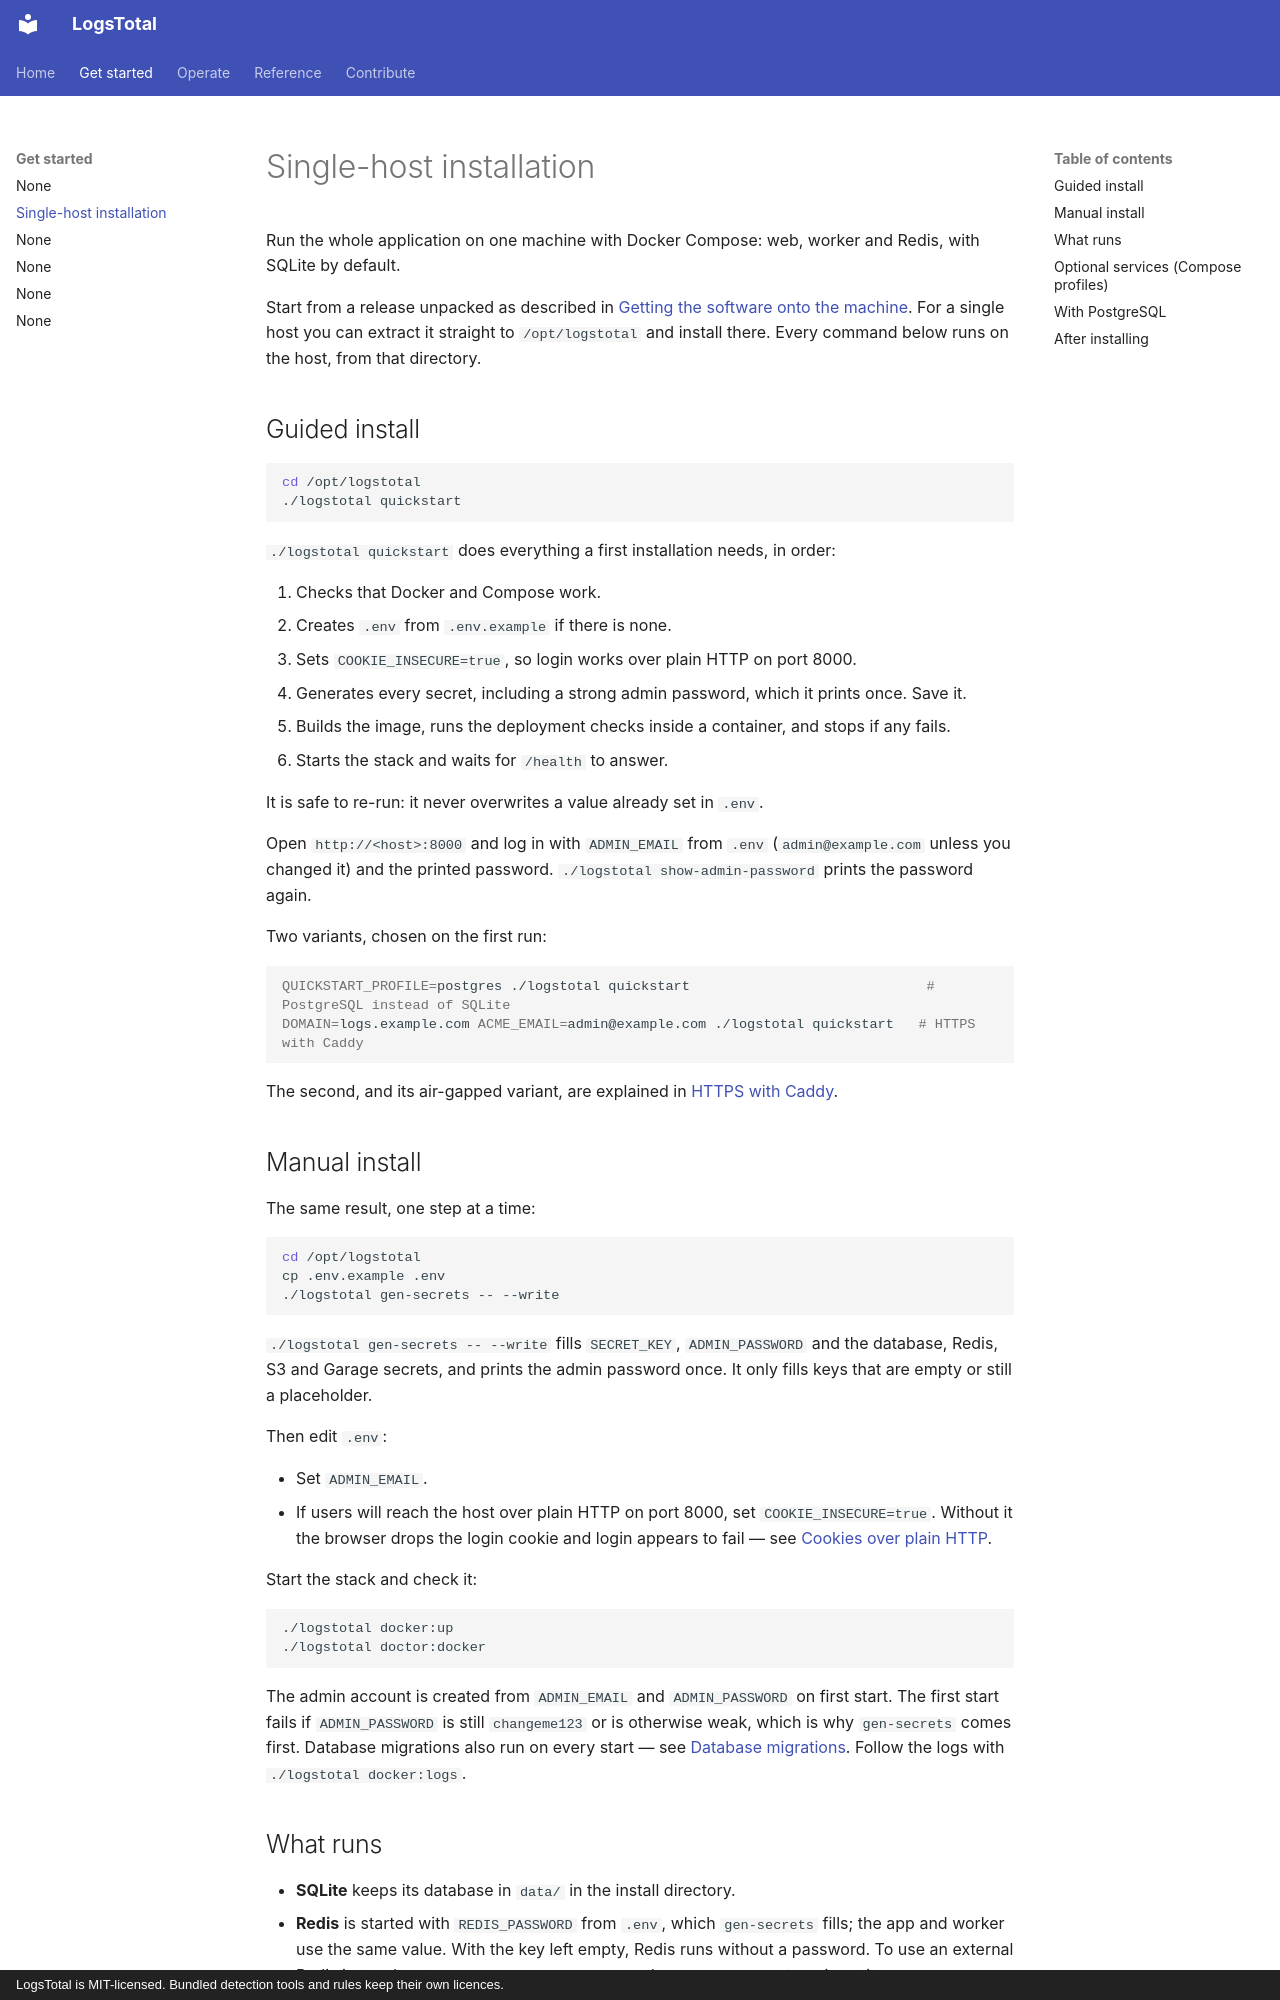

repository: wagga40/LogsTotal · page: install/single-host/index.html · generator: mkdocs · copyright: LogsTotal is MIT-licensed. Bundled detection tools and rules keep their own licences.

# Single-host installation

Run the whole application on one machine with Docker Compose: web, worker and Redis, with
SQLite by default.

Start from a release unpacked as described in
[Getting the software onto the machine](prerequisites.md#getting-the-software-onto-the-machine).
For a single host you can extract it straight to `/opt/logstotal` and install there. Every
command below runs on the host, from that directory.

## Guided install

```bash
cd /opt/logstotal
./logstotal quickstart
```

`./logstotal quickstart` does everything a first installation needs, in order:

1. Checks that Docker and Compose work.
2. Creates `.env` from `.env.example` if there is none.
3. Sets `COOKIE_INSECURE=true`, so login works over plain HTTP on port 8000.
4. Generates every secret, including a strong admin password, which it prints once. Save it.
5. Builds the image, runs the deployment checks inside a container, and stops if any fails.
6. Starts the stack and waits for `/health` to answer.

It is safe to re-run: it never overwrites a value already set in `.env`.

Open `http://<host>:8000` and log in with `ADMIN_EMAIL` from `.env` (`admin@example.com`
unless you changed it) and the printed password. `./logstotal show-admin-password` prints the
password again.

Two variants, chosen on the first run:

```bash
QUICKSTART_PROFILE=postgres ./logstotal quickstart                             # PostgreSQL instead of SQLite
DOMAIN=logs.example.com ACME_EMAIL=admin@example.com ./logstotal quickstart   # HTTPS with Caddy
```

The second, and its air-gapped variant, are explained in [HTTPS with Caddy](https.md).

## Manual install

The same result, one step at a time:

```bash
cd /opt/logstotal
cp .env.example .env
./logstotal gen-secrets -- --write
```

`./logstotal gen-secrets -- --write` fills `SECRET_KEY`, `ADMIN_PASSWORD` and the database,
Redis, S3 and Garage secrets, and prints the admin password once. It only fills keys that are
empty or still a placeholder.

Then edit `.env`:

- Set `ADMIN_EMAIL`.
- If users will reach the host over plain HTTP on port 8000, set `COOKIE_INSECURE=true`.
  Without it the browser drops the login cookie and login appears to fail — see
  [Cookies over plain HTTP](../configuration.md#cookies-over-plain-http).

Start the stack and check it:

```bash
./logstotal docker:up
./logstotal doctor:docker
```

The admin account is created from `ADMIN_EMAIL` and `ADMIN_PASSWORD` on first start. The
first start fails if `ADMIN_PASSWORD` is still `changeme123` or is otherwise weak, which is
why `gen-secrets` comes first. Database migrations also run on every start — see
[Database migrations](../runbooks/migrations.md). Follow the logs with `./logstotal docker:logs`.
